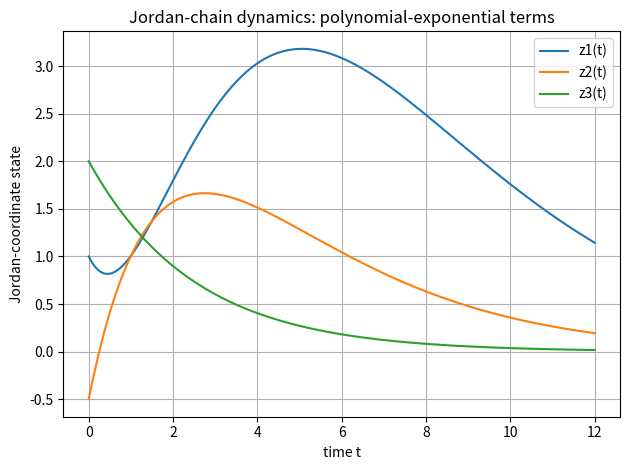

Python code for this plot:
# Chapter18_Lesson3.py
# Dynamics associated with Jordan chains: polynomial-exponential terms
#
# Required libraries:
#   pip install numpy matplotlib
# Optional comparison:
#   pip install scipy

import math
import numpy as np
import matplotlib.pyplot as plt


def nilpotent_superdiagonal(n: int) -> np.ndarray:
    """Return N with ones on the first superdiagonal, so N^n = 0."""
    if n <= 0:
        raise ValueError("n must be positive.")
    N = np.zeros((n, n), dtype=float)
    for i in range(n - 1):
        N[i, i + 1] = 1.0
    return N


def jordan_exponential(lam: float, n: int, t: float) -> np.ndarray:
    """
    Compute exp((lam I + N)t) from the finite nilpotent series:
        exp(Jt) = exp(lam t) * sum_{k=0}^{n-1} (t^k / k!) N^k.
    """
    N = nilpotent_superdiagonal(n)
    result = np.eye(n)
    power = np.eye(n)
    for k in range(1, n):
        power = power @ N
        result += (t ** k / math.factorial(k)) * power
    return math.exp(lam * t) * result


def trajectory(lam: float, n: int, z0: np.ndarray, times: np.ndarray) -> np.ndarray:
    """Return rows z(t_i)^T for the Jordan-coordinate system zdot = Jz."""
    z0 = np.asarray(z0, dtype=float).reshape(n)
    return np.vstack([jordan_exponential(lam, n, float(t)) @ z0 for t in times])


def compare_with_scipy(lam: float, n: int, t: float) -> None:
    """Compare the closed-form nilpotent formula with scipy.linalg.expm if SciPy exists."""
    try:
        from scipy.linalg import expm
    except ImportError:
        print("SciPy is not installed; skipping expm comparison.")
        return

    N = nilpotent_superdiagonal(n)
    J = lam * np.eye(n) + N
    err = np.linalg.norm(jordan_exponential(lam, n, t) - expm(J * t), ord=np.inf)
    print(f"Infinity-norm error versus scipy.linalg.expm at t={t}: {err:.3e}")


def main() -> None:
    lam = -0.40
    n = 3
    z0 = np.array([1.0, -0.5, 2.0])
    times = np.linspace(0.0, 12.0, 400)

    Z = trajectory(lam, n, z0, times)

    print("Jordan block size:", n)
    print("lambda:", lam)
    print("Initial Jordan coordinates z0:", z0)
    print("exp(Jt) at t = 2:")
    print(jordan_exponential(lam, n, 2.0))
    compare_with_scipy(lam, n, 2.0)

    plt.figure()
    for i in range(n):
        plt.plot(times, Z[:, i], label=f"z{i + 1}(t)")
    plt.xlabel("time t")
    plt.ylabel("Jordan-coordinate state")
    plt.title("Jordan-chain dynamics: polynomial-exponential terms")
    plt.grid(True)
    plt.legend()
    plt.tight_layout()
    plt.show()


if __name__ == "__main__":
    main()
